Image classification data set "resized" (SuycoR/Clasificador_papayas on GitHub). Class labels (3): mature, partially mature, unmature.

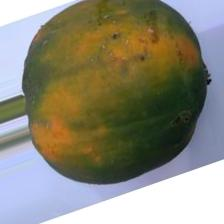
Label: partially mature

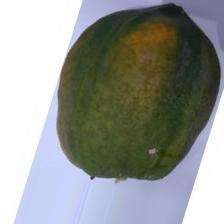
Label: partially mature

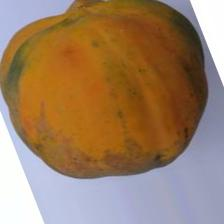
Label: mature

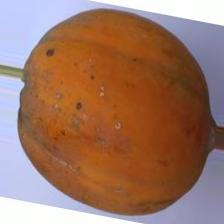
Label: mature

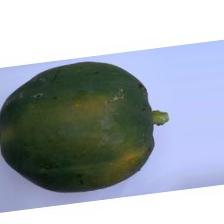
Label: unmature

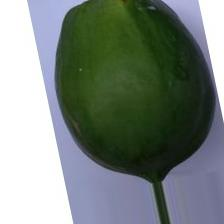
Label: unmature
